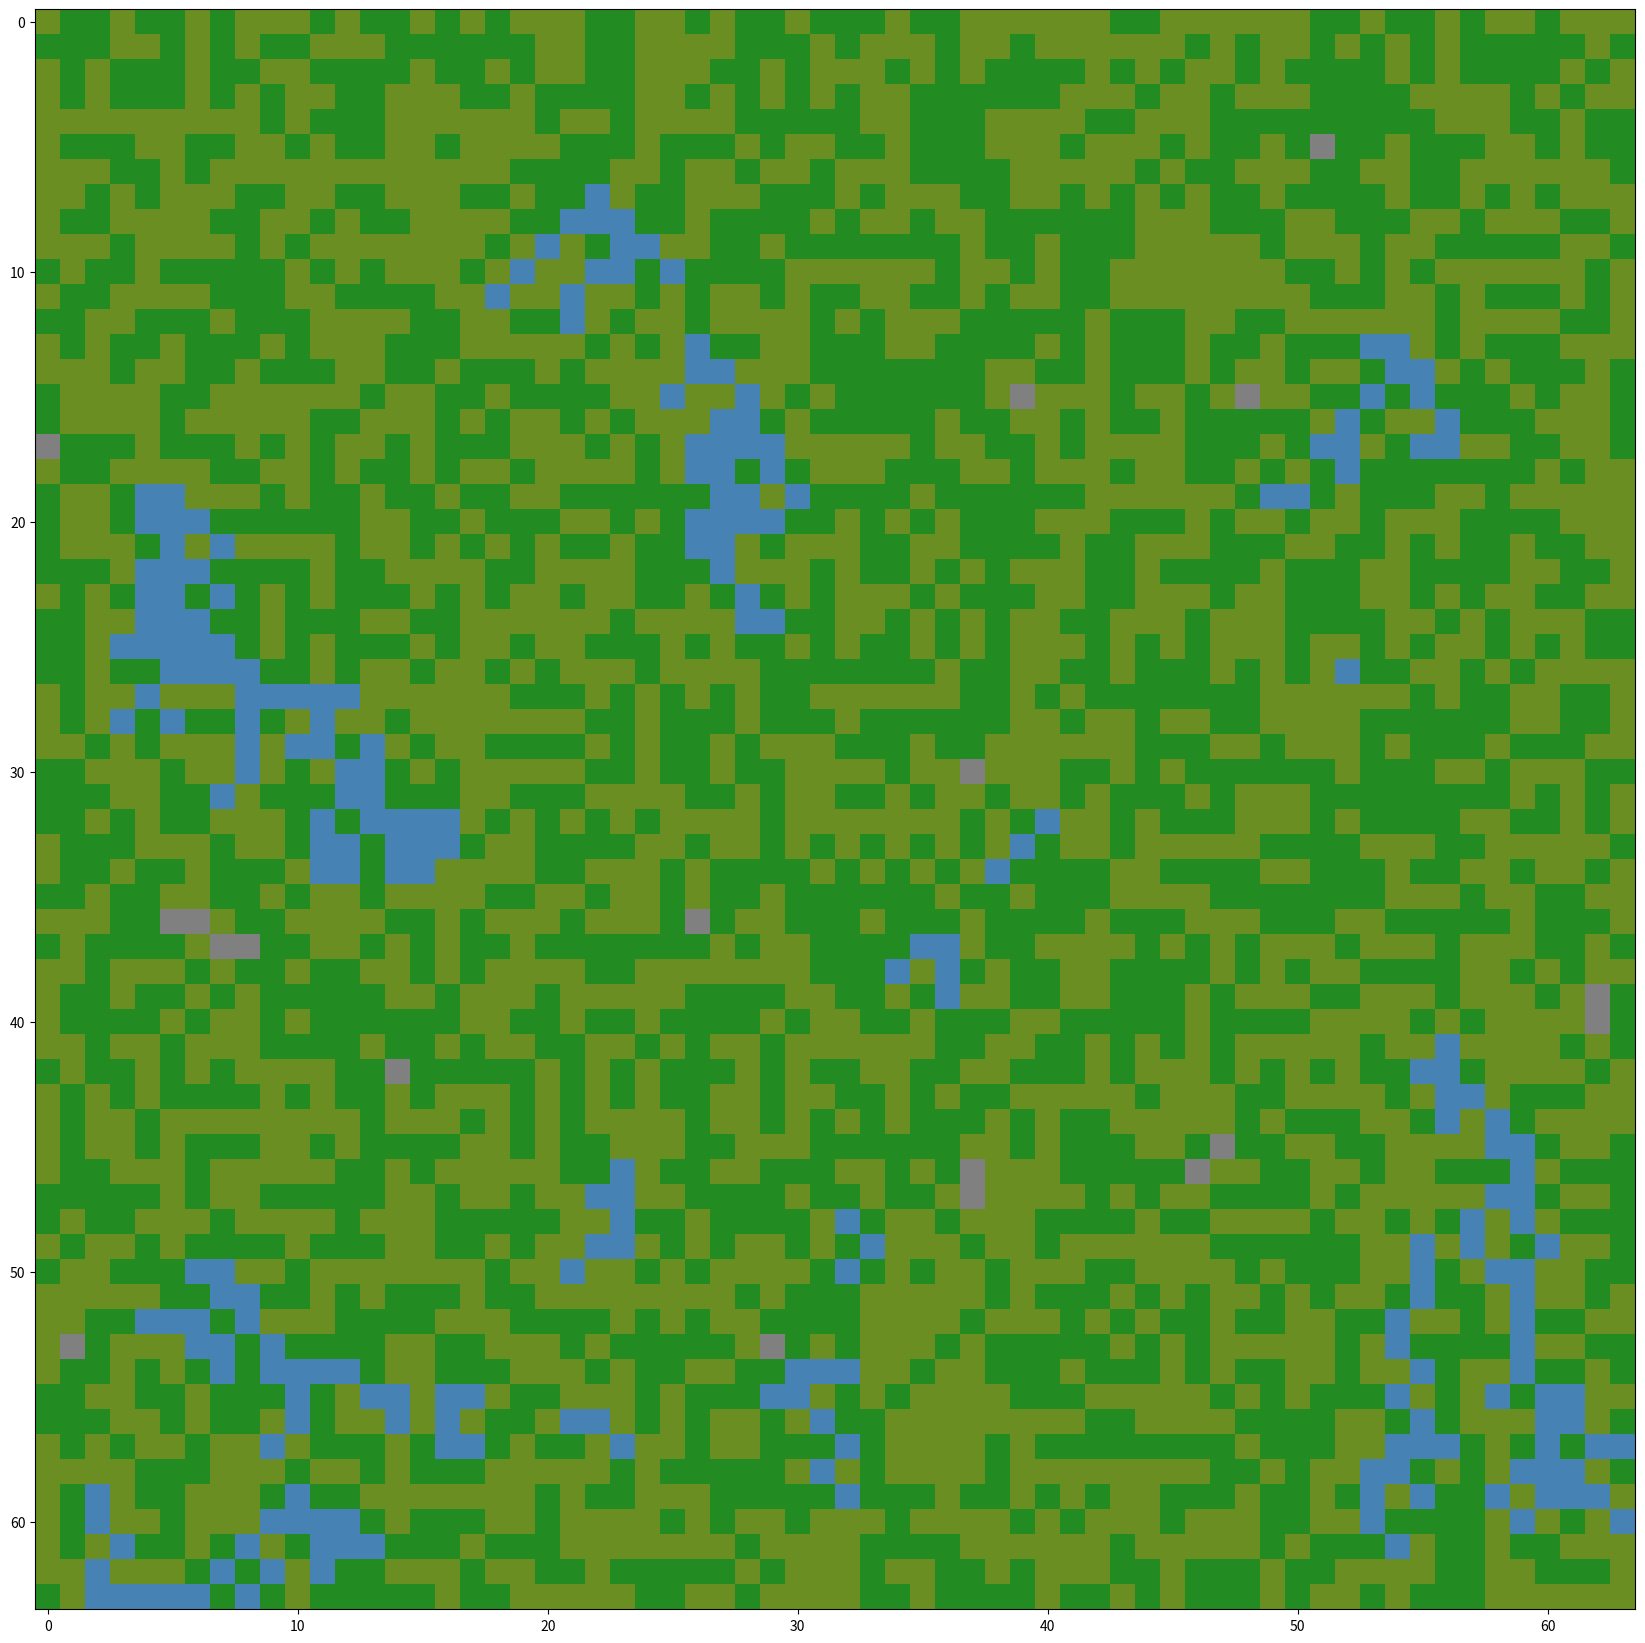

Write Python code to recreate this figure. (Note: this script raises an exception after producing the figure.)
import numpy as np
import matplotlib.pyplot as plt
from matplotlib import animation
from matplotlib import colors
from matplotlib.patches import Rectangle
from scipy.signal import convolve2d

from datetime import timedelta,datetime
#import time

class WFSim:
    def __init__(self, 
                 fire=0.01, tree=1e-4, grass=1e-3, 
                 stone=0.005, water=0.04, 
                 h=16, w=16):
        self.fire = fire #chance a random tree catches fire
        self.tree = tree #chance a random grassland grow into a tree
        self.grass = grass #chance a random Ash area grown grass
        self.stone = stone #chance a random spot is Stone
        self.water = water #chance a random spot is Water
        self.h = h #grid height
        self.w = w #grid width

        self.states = ["Ash",         #0
                       "Burning",     #1
                       "Grass",       #2
                       "Tree",        #3
                       "Stone",       #4
                       "Water"        #5
        ]

        #self.stepspeed = list()

        self.landscape = np.random.randint(2,4,(self.h,self.w)) #generating grid
        # the landscape is binary 2/3 (grass/tree) both are equally likely
        for i in range(self.landscape.shape[0]):
            for j in range(self.landscape.shape[1]):
                coef = 7 if self.nonburn_neighbors_check(i, j, "S") else 1
                if self.stone*coef>np.random.random():
                    self.landscape[i, j] = 4     

                coef = 10 if self.nonburn_neighbors_check(i, j, "W") else 0.1
                if self.water*coef>np.random.random():
                    self.landscape[i, j] = 5 

    
    def nonburn_neighbors_check(self, idx, jdx, mat):
        check = False
        offsets = [(-1,-1),(-1,0),(-1,1),(0,-1),(0,1),(1,-1),(1,0),(1,1)]
        #offsets = coordinates of all the neighbors of a cell (0,0)
        if mat == "S":
            m=4
        elif mat == "W":
            m=5
        else:
            raise Exception(KeyError, mat+" is not defined")
        
        for di,dj in offsets: #checking if any of the neighbors have fire
            ni, nj = idx+di, jdx+dj
            if nj>=0 and ni>=0 and ni<self.h and nj<self.w:
                if self.landscape[ni, nj] == m:
                    check +=True
        return check
    

    # probagates the state into the new state
    def step(self, step):
        #start = time.time()
        new_landscape = self.landscape.copy()

    #all spots that are burning convert to ash
        new_landscape[self.landscape == 1] = 0

    #spots that are grass convert to tress with a certain chance
        rand = np.random.rand(len(self.landscape),len(self.landscape[0]))
        #checks if the spot is within the percentage chance and a grass spot, those are set to 1
        change = (self.tree>rand) * (self.landscape==2) 
        new_landscape += change #2(grass) +1 = 3(tree)

    #spots that are trees convert to fire with a certain chance and if the neighbours are on fire
        rand = np.random.rand(len(self.landscape),len(self.landscape[0]))
        conv_fire = [[1,1,1],[1,0,1],[1,1,1]]
        prop = convolve2d((self.landscape==1), conv_fire, mode='same', boundary='fill', fillvalue=0) #calculates how many neighbours are on fire
        #checks if the spot is within the percentage chance or at least one neighbour is on fire, and is a tree spot, those are set to 1
        change = np.logical_or(self.fire>rand, prop!=0)*(self.landscape==3) 
        new_landscape -= 2*change #3(tree) -2 = 1(fire)

    #spots that are ash convert to grass with a certain chance that is higher if more direct neighbours are grass
        rand = np.random.rand(len(self.landscape),len(self.landscape[0]))
        conv_grass = [[0,1,0],[1,0,1],[0,1,0]]
        coef_grass = 1+convolve2d((self.landscape==2), conv_grass, mode='same', boundary='fill', fillvalue=0)*19/4 #calculates a coef depending on how many direct neighbours are grass
        #checks if the spot is within the adjusted percentage chance and a ash spot, those are set to one
        change = ((self.grass*coef_grass)>rand)*(self.landscape==0)
        new_landscape += 2*change #0(ash) +2 = 2(grass)

        self.landscape = new_landscape.copy()
        
        #end = time.time()
        #self.stepspeed.append(end-start)



def update(frame):
    im.set_data(Sim.landscape)
    ax.axis('off')
    Sim.step(frame)
    return [im]

print("\n--------------------------------------------- ! ! ! ANFANG ! ! ! ---------------------------------------------\n")

Sim = WFSim(h=64, w=64) #initializing the Simulation

#               ash   ,  fire   ,  grass     ,  tree        , stone ,  water
colors_list = ['black', 'orange', 'olivedrab', 'forestgreen', 'grey', 'steelblue'] #setting cell colors
cmap = colors.ListedColormap(colors_list)
bounds = range(len(Sim.states)+1) 
norm = colors.BoundaryNorm(bounds, cmap.N)

fig, ax = plt.subplots(figsize=(16,16))
im = ax.imshow(Sim.landscape, cmap=cmap, norm=norm)
plt.subplots_adjust(top = 1, bottom = 0, right = 1, left = 0, 
            hspace = 0, wspace = 0)


ani = animation.FuncAnimation(fig, update, frames=80, interval=20) #frames - the number of steps in the simulation

ani.save('Animations/simple.gif', fps=1.5, savefig_kwargs={'pad_inches':0})

#print("\n\taverage Stepspeed: "+str(np.sum(Sim.stepspeed)/len(Sim.stepspeed))+"s")
print("\n--------------------------------------------- ! ! ! FERTIG ! ! ! ---------------------------------------------\n")
#plt.show()

# time with array           t_a: 0.0003820643012906298 s
# time with loops           t_l: 0.016065229604273666  s
# time difference t_l-t_a = d_t: 0.015683165302983037  s
# time factor     t_l/t_a = f_t: 42.04849694149551     
